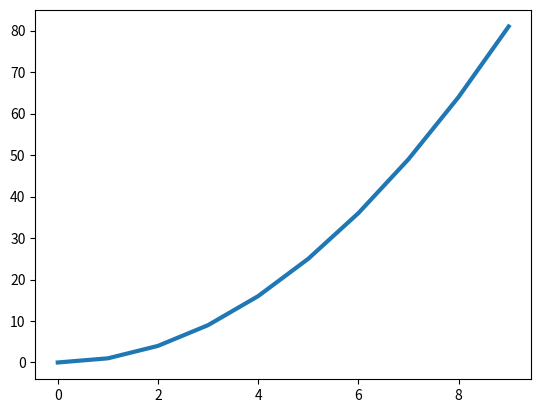

The script that saved this image:
import matplotlib.pyplot as plt 
import numpy as np

class LineSet():
    def __init__(self):
        self.x = [x for x in range(10)]
        self.y = [self.x[y]**2 for y in range(10)]
        plt.plot(self.x,self.y,lw=3)

if __name__ == "__main__":
    a = LineSet()
    plt.show()
